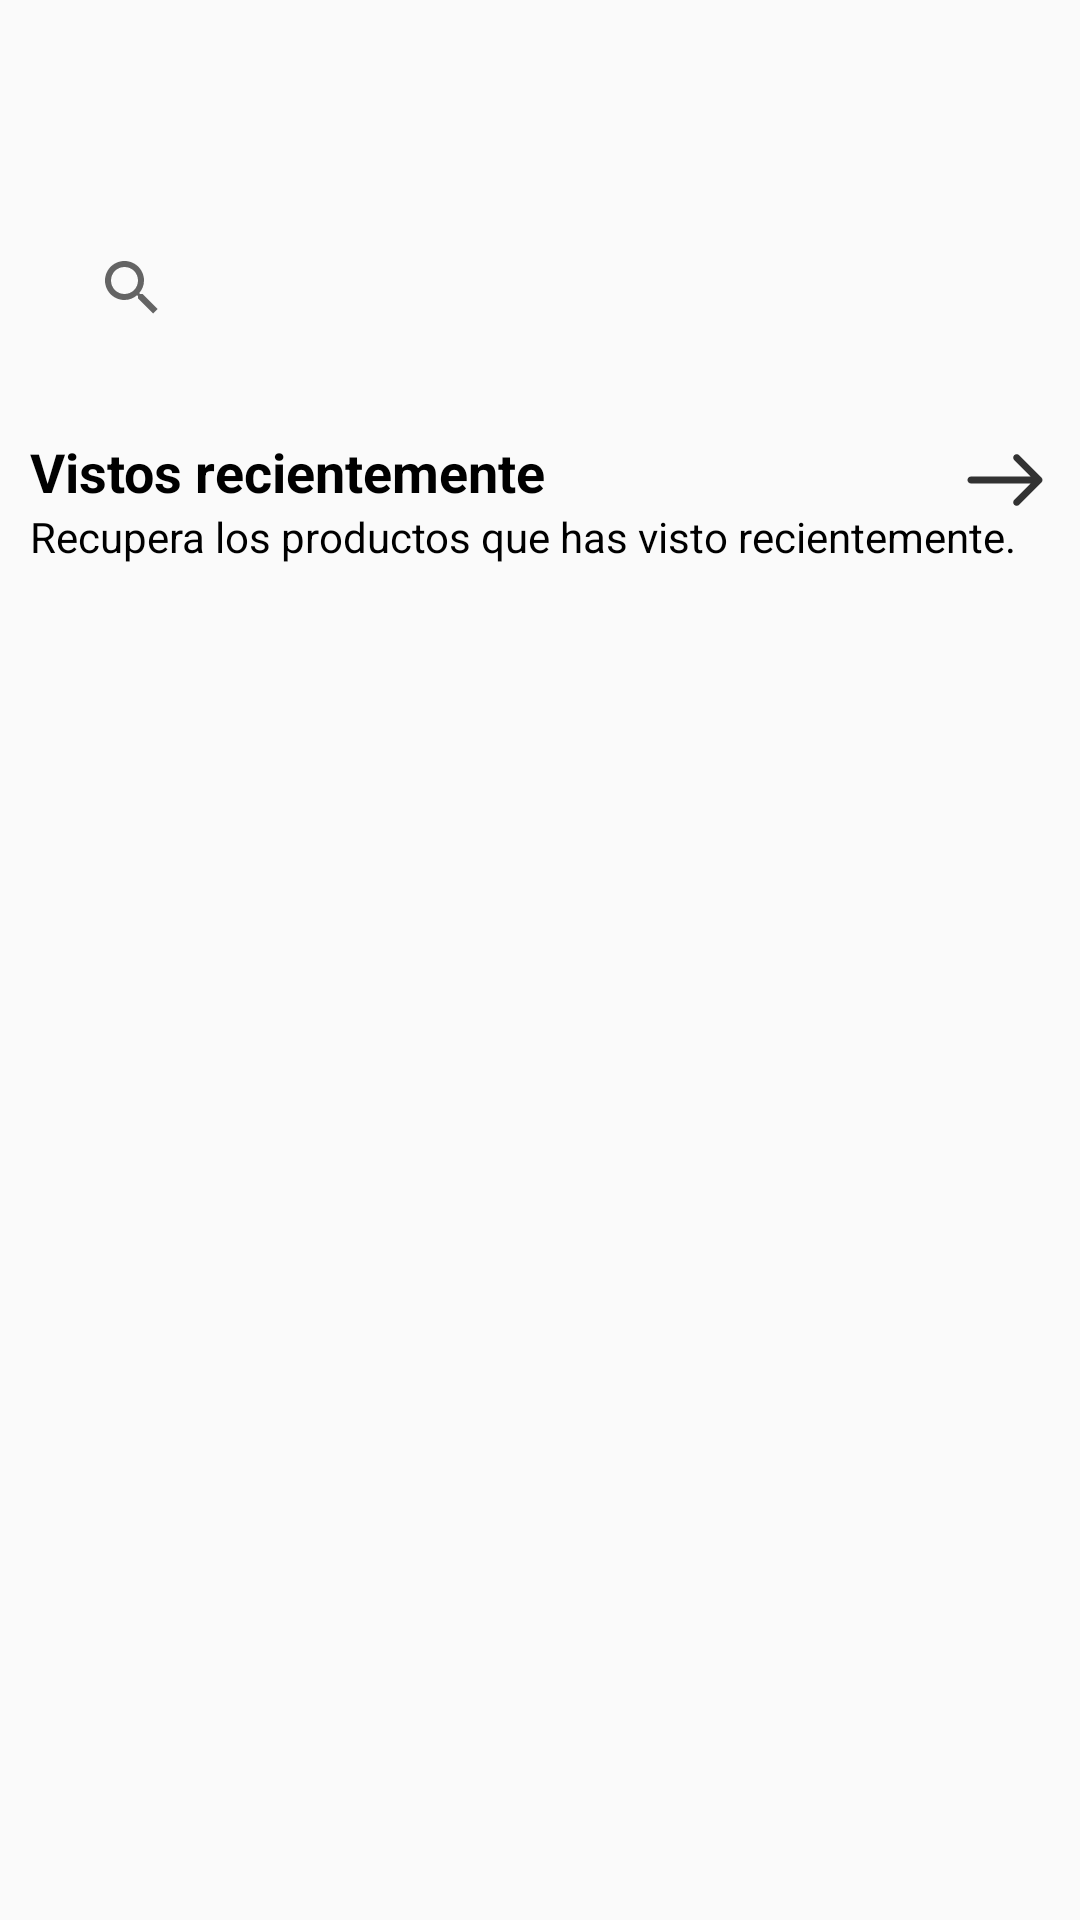

Layout XML and referenced resources for this Android screen:
<!-- AndroidManifest.xml: application theme Theme.Tejidospulidoapp -->
<!-- res/layout/fragment_home.xml -->
<?xml version="1.0" encoding="utf-8"?>
<ScrollView
    xmlns:android="http://schemas.android.com/apk/res/android"
    xmlns:app="http://schemas.android.com/apk/res-auto"
    android:layout_width="match_parent"
    android:layout_height="match_parent">

    <LinearLayout
        android:layout_width="match_parent"
        android:layout_height="wrap_content"
        android:orientation="vertical">

        <TextView
            android:id="@+id/wellcome"
            android:layout_width="wrap_content"
            android:layout_height="wrap_content"
            android:fontFamily="@font/alice"
            android:textSize="20dp"
            android:padding="20dp"/>

        <androidx.appcompat.widget.SearchView
            android:layout_width="match_parent"
            android:layout_height="wrap_content"
            app:queryHint="@string/Guardar"
            android:paddingVertical="5dp"
            android:paddingHorizontal="20dp"/>

        <RelativeLayout
            android:layout_width="match_parent"
            android:layout_height="wrap_content"
            android:paddingHorizontal="10dp"
            android:paddingTop="20dp">

            <TextView
                android:id="@+id/recentProducts"
                android:layout_width="match_parent"
                android:layout_height="wrap_content"
                android:text="@string/productosRecientes"
                android:textColor="@color/black"
                android:textStyle="bold"
                android:textSize="18sp" />

            <ImageView
                android:id="@+id/recientementeButton"
                android:layout_width="30dp"
                android:layout_height="30dp"
                android:src="@drawable/ic_right_arrow"
                android:layout_alignParentEnd="true"
                android:layout_alignParentTop="true"/>

            <TextView
                android:layout_width="match_parent"
                android:layout_height="wrap_content"
                android:textColor="@color/black"
                android:text="@string/ListaRecientes"
                android:textSize="14sp"
                android:layout_below="@+id/recentProducts" />

        </RelativeLayout>

        <androidx.recyclerview.widget.RecyclerView
            android:id="@+id/rv_recientes"
            android:layout_margin="10dp"
            android:layout_width="match_parent"
            android:layout_height="wrap_content"/>

    </LinearLayout>

</ScrollView>
<!-- resources referenced by this layout -->
<resources>
  <color name="black">#FF000000</color>
  <!-- drawable ic_right_arrow (drawable-anydpi) -->
  <vector xmlns:android="http://schemas.android.com/apk/res/android"
      android:width="24dp"
      android:height="24dp"
      android:viewportWidth="24"
      android:viewportHeight="24"
      android:tint="#000000"
      android:alpha="0.8">
    <group android:scaleX="0.0743959"
        android:scaleY="0.0743959"
        android:translateX="2"
        android:translateY="2">
      <path
          android:fillColor="#FF000000"
          android:pathData="M265.171,125.577l-80,-80c-4.881,-4.881 -12.797,-4.881 -17.678,0c-4.882,4.882 -4.882,12.796 0,17.678l58.661,58.661H12.5c-6.903,0 -12.5,5.597 -12.5,12.5c0,6.902 5.597,12.5 12.5,12.5h213.654l-58.659,58.661c-4.882,4.882 -4.882,12.796 0,17.678c2.44,2.439 5.64,3.661 8.839,3.661s6.398,-1.222 8.839,-3.661l79.998,-80C270.053,138.373 270.053,130.459 265.171,125.577z"/>
    </group>
  </vector>
  <string name="Guardar">Guardar</string>
  <string name="ListaRecientes">Recupera los productos que has visto recientemente.</string>
  <string name="productosRecientes">Vistos recientemente</string>
  <style name="Theme.Tejidospulidoapp" parent="Theme.AppCompat.Light.NoActionBar">
          
          <item name="colorPrimary">@color/primary</item>
          <item name="colorPrimaryVariant">@color/primary</item>
          <item name="colorOnPrimary">@color/black</item>
          
          <item name="colorSecondary">@color/teal_200</item>
          <item name="colorSecondaryVariant">@color/teal_700</item>
          <item name="colorOnSecondary">@color/black</item>
          
          <item name="android:statusBarColor" tools:targetApi="l">?attr/colorPrimaryVariant</item>
          
      </style>
  <color name="primary">#22BF7B</color>
  <color name="teal_200">#FF03DAC5</color>
  <color name="teal_700">#FF018786</color>
</resources>
